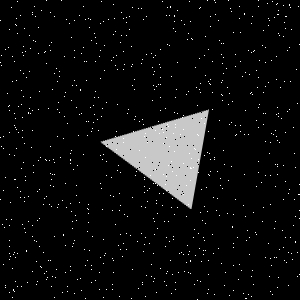

The file beside this chart, header and first rows:
Type, X, Y
Salt, 61, 0
Salt, 121, 12
Salt, 103, 297
Salt, 216, 210
Salt, 94, 33
Salt, 213, 253
Salt, 38, 160
Salt, 84, 199
Salt, 186, 216
Salt, 258, 6
Salt, 232, 227
Salt, 183, 115
Salt, 22, 130
Salt, 263, 207
Salt, 191, 38
Salt, 117, 69
Salt, 214, 157
Salt, 295, 167
Salt, 100, 257
Salt, 166, 237
Salt, 285, 181
Salt, 288, 193
Salt, 208, 289
Salt, 239, 18
Salt, 15, 179
Salt, 7, 93
Salt, 163, 193
Salt, 201, 118
Salt, 0, 62
Salt, 37, 281
Salt, 151, 264
Salt, 166, 273
Salt, 158, 121
Salt, 166, 15
Salt, 64, 116
Salt, 200, 281
Salt, 20, 197
Salt, 286, 16
Salt, 299, 184
Salt, 132, 7
Salt, 192, 39
Salt, 44, 198
Salt, 112, 289
Salt, 235, 66
Salt, 163, 174
Salt, 298, 6
Salt, 76, 220
Salt, 173, 239
Salt, 214, 0
Salt, 164, 281
Salt, 156, 86
Salt, 113, 4
Salt, 245, 110
Salt, 116, 149
Salt, 233, 265
Salt, 126, 17
Salt, 23, 162
Salt, 165, 246
Salt, 223, 57
Salt, 119, 296
... 1,740 more rows
